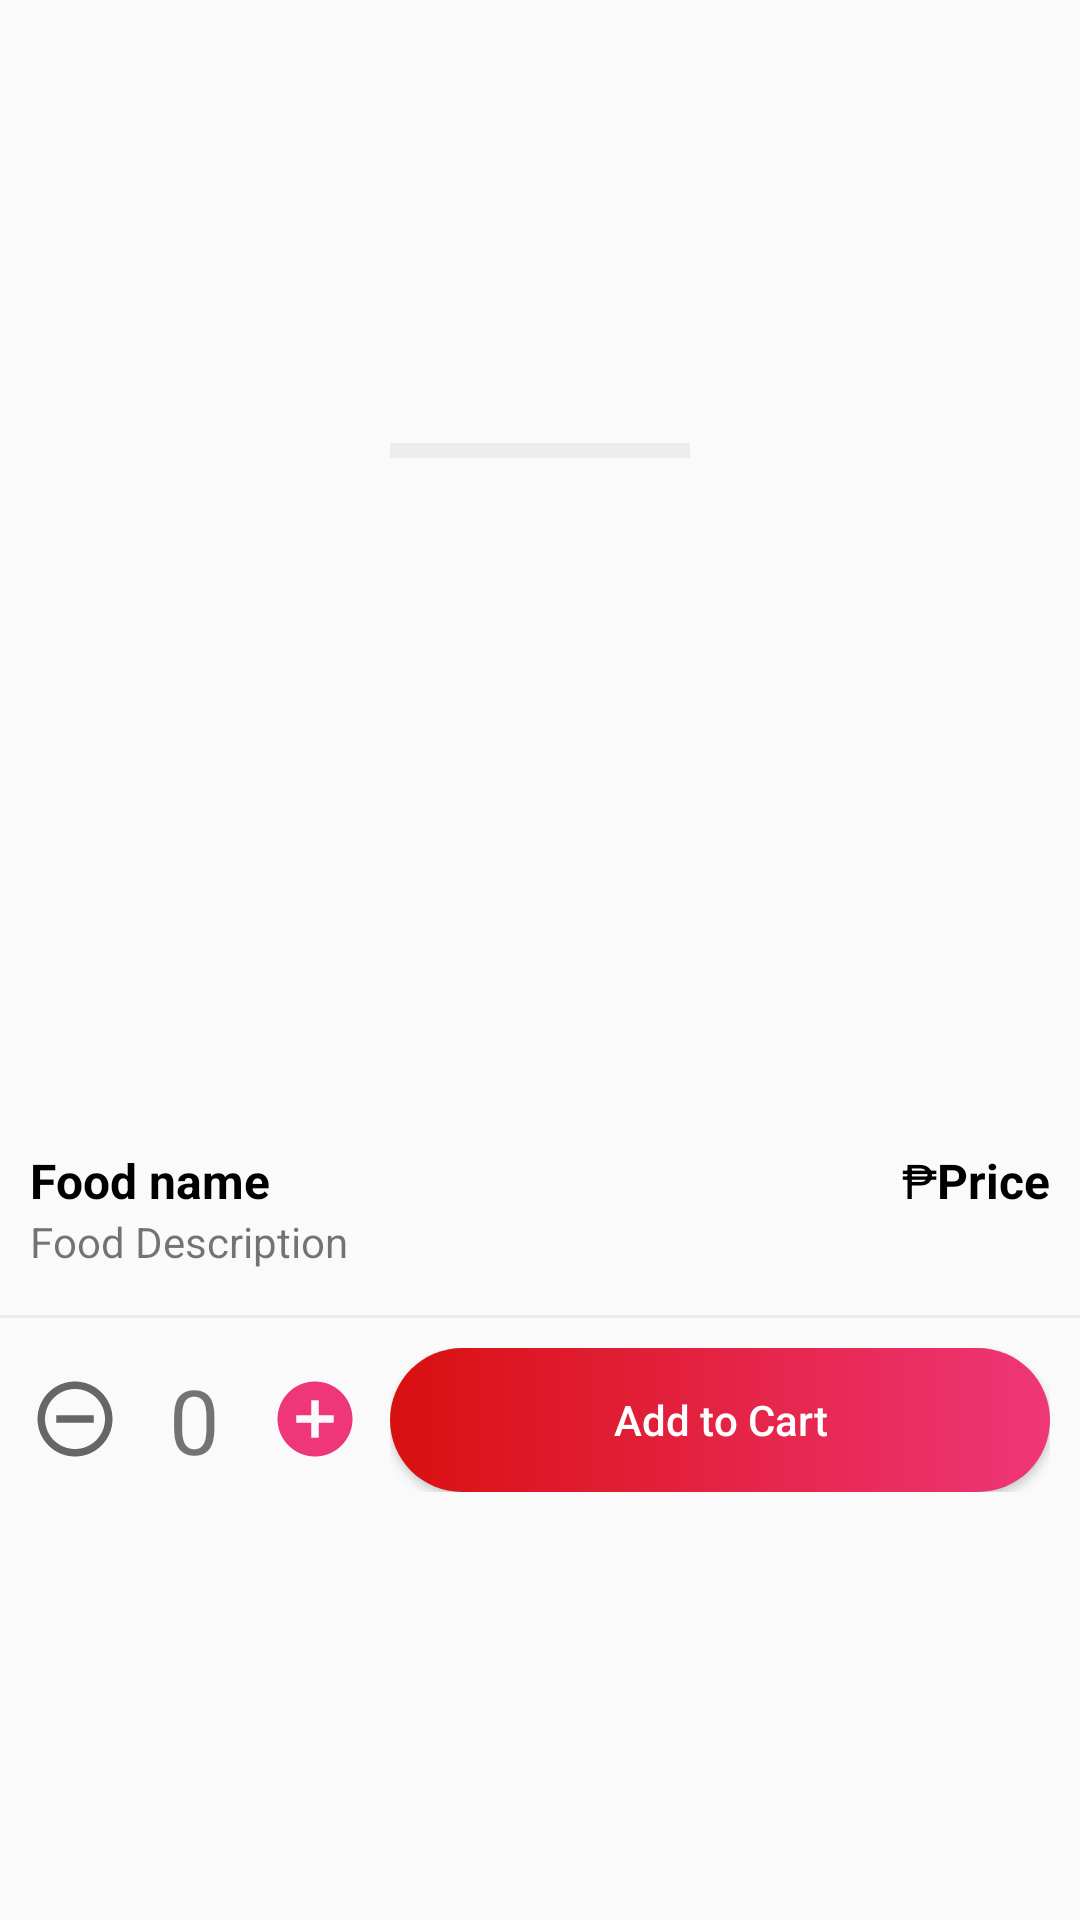

Produce the Android XML layout that renders to this screen, including the resource entries it uses.
<!-- AndroidManifest.xml: application theme AppTheme -->
<!-- res/layout/layout_bottom_sheet.xml -->
<?xml version="1.0" encoding="utf-8"?>
<LinearLayout xmlns:android="http://schemas.android.com/apk/res/android"
    android:id="@+id/bottomSheetContainer"
    android:orientation="vertical"
    android:layout_width="match_parent"
    android:layout_height="wrap_content"
    android:elevation="5dp"
    android:gravity="center"
    android:background="@drawable/bottom_sheet_background">

    <View
        android:elevation="0dp"
        android:layout_marginTop="15dp"
        android:layout_width="100dp"

        android:layout_height="5dp"
        android:layout_marginBottom="10dp"
        android:background="@color/gray"/>

    <RelativeLayout
        android:paddingTop="5dp"
        android:layout_marginBottom="15dp"
        android:layout_width="match_parent"
        android:layout_height="wrap_content">

        <ImageView
            android:id="@+id/sheet_image"
            android:layout_width="match_parent"
            android:layout_height="200dp"
            android:layout_centerHorizontal="true"
            android:layout_marginBottom="15dp"
            android:scaleType="centerCrop"
            android:src="@drawable/back" />

        <TextView
            android:id="@+id/sheet_name"
            android:layout_width="250dp"
            android:layout_height="wrap_content"
            android:layout_below="@id/sheet_image"
            android:paddingStart="10dp"
            android:text="Food name"
            android:textColor="@color/black"
            android:textSize="16sp"
            android:textStyle="bold" />

        <TextView
            android:id="@+id/sheet_des"
            android:layout_width="250dp"
            android:layout_height="wrap_content"
            android:layout_below="@id/sheet_name"
            android:paddingStart="10dp"
            android:text="Food Description" />

        <TextView
            android:visibility="gone"
            android:id="@+id/sheet_foodId"
            android:layout_width="wrap_content"
            android:layout_height="wrap_content"
            android:layout_below="@id/sheet_des"
            android:text="0" />

        <TextView
            android:visibility="gone"
            android:id="@+id/sheet_storeId"
            android:layout_width="wrap_content"
            android:layout_height="wrap_content"
            android:layout_below="@id/sheet_foodId"
            android:text="0" />

        <TextView
            android:id="@+id/sheet_stocks"
            android:layout_width="wrap_content"
            android:layout_height="wrap_content"
            android:layout_below="@id/sheet_price"
            android:layout_alignParentEnd="true"
            android:layout_marginEnd="10dp"
            android:visibility="gone"
            android:text="0" />

        <TextView
            android:id="@+id/sheet_total"
            android:layout_width="wrap_content"
            android:layout_height="wrap_content"
            android:layout_below="@id/sheet_stocks"
            android:layout_alignParentEnd="true"
            android:layout_marginEnd="10dp"
            android:text="0"
            android:visibility="gone"
            android:textColor="@color/red_500" />

        <TextView
            android:id="@+id/p"
            android:layout_width="wrap_content"
            android:layout_height="wrap_content"
            android:layout_below="@id/sheet_image"
            android:layout_toStartOf="@id/sheet_price"
            android:text="₱"
            android:textColor="@color/black"
            android:textSize="16sp"/>

        <TextView
            android:id="@+id/sheet_price"
            android:layout_width="wrap_content"
            android:layout_height="wrap_content"
            android:layout_below="@id/sheet_image"
            android:layout_alignParentEnd="true"
            android:layout_marginEnd="10dp"
            android:text="Price"
            android:textColor="@color/black"
            android:textSize="16sp"
            android:textStyle="bold" />



    </RelativeLayout>







    <View
        android:layout_width="match_parent"
        android:layout_height="1dp"
        android:background="@color/gray"/>

    <LinearLayout
        android:gravity="center"
        android:paddingTop="10dp"
        android:paddingStart="10dp"
        android:paddingEnd="10dp"
        android:paddingBottom="10dp"
        android:orientation="horizontal"
        android:layout_width="match_parent"
        android:layout_height="wrap_content">


        <RelativeLayout
            android:layout_marginEnd="10dp"
            android:layout_width="110dp"
            android:layout_height="wrap_content">

            <ImageButton
                android:id="@+id/decrement"
                android:layout_width="wrap_content"
                android:layout_height="wrap_content"
                android:layout_alignParentStart="true"
                android:layout_centerVertical="true"
                android:background="@null"
                android:src="@drawable/ic_minus" />

            <TextView
                android:id="@+id/value"
                android:layout_width="wrap_content"
                android:layout_height="wrap_content"
                android:layout_centerHorizontal="true"
                android:fontFamily="@font/montserrat_regular"
                android:text="0"
                android:textSize="30sp" />

            <ImageButton
                android:id="@+id/increment"
                android:layout_width="wrap_content"
                android:layout_height="wrap_content"
                android:layout_alignParentEnd="true"
                android:layout_centerVertical="true"
                android:background="@null"
                android:src="@drawable/ic_plus" />


        </RelativeLayout>

        <LinearLayout
            android:layout_width="0dp"
            android:layout_weight="1"
            android:layout_height="wrap_content"
            android:layout_alignParentEnd="true"
            android:orientation="horizontal">

            <Button
                android:id="@+id/sheet_update"
                android:layout_width="match_parent"
                android:layout_height="wrap_content"
                android:visibility="gone"
                android:background="@drawable/add_to_cart"
                android:paddingStart="50dp"
                android:paddingEnd="50dp"
                android:text="Update"
                android:textAllCaps="false"
                android:textColor="@color/white" />


            <Button
                android:id="@+id/sheet_submit"
                android:layout_width="match_parent"
                android:layout_height="wrap_content"
                android:visibility="visible"
                android:background="@drawable/add_to_cart"
                android:paddingStart="50dp"
                android:paddingEnd="50dp"
                android:text="Add to Cart"
                android:textAllCaps="false"
                android:textColor="@color/white" />

        </LinearLayout>





    </LinearLayout>



</LinearLayout>
<!-- resources referenced by this layout -->
<resources>
  <color name="black">#FF000000</color>
  <color name="gray">#ECECEC</color>
  <color name="red_500">#EF3678</color>
  <color name="white">#FFFFFFFF</color>
  <!-- drawable add_to_cart (drawable) -->
  <?xml version="1.0" encoding="utf-8"?>
      <shape xmlns:android="http://schemas.android.com/apk/res/android" android:shape="rectangle">
      <gradient android:startColor="@color/red" android:endColor="@color/red_500" android:type="linear"/>
          <corners android:radius="50dp"/>
      </shape>
  <!-- drawable ic_minus (drawable) -->
  <vector android:height="30dp" android:tint="#666666"
      android:viewportHeight="24" android:viewportWidth="24"
      android:width="30dp" xmlns:android="http://schemas.android.com/apk/res/android">
      <path android:fillColor="@android:color/white" android:pathData="M7,11v2h10v-2L7,11zM12,2C6.48,2 2,6.48 2,12s4.48,10 10,10 10,-4.48 10,-10S17.52,2 12,2zM12,20c-4.41,0 -8,-3.59 -8,-8s3.59,-8 8,-8 8,3.59 8,8 -3.59,8 -8,8z"/>
  </vector>
  <!-- drawable ic_plus (drawable) -->
  <vector android:height="30dp" android:tint="@color/red_500"
      android:viewportHeight="24" android:viewportWidth="24"
      android:width="30dp" xmlns:android="http://schemas.android.com/apk/res/android">
      <path android:fillColor="@android:color/white" android:pathData="M12,2C6.48,2 2,6.48 2,12s4.48,10 10,10 10,-4.48 10,-10S17.52,2 12,2zM17,13h-4v4h-2v-4L7,13v-2h4L11,7h2v4h4v2z"/>
  </vector>
  <style name="AppTheme" parent="Theme.AppCompat.DayNight.NoActionBar">
          
          <item name="colorPrimary">@color/red_500</item>
          <item name="colorPrimaryVariant">@color/purple_700</item>
          <item name="colorOnPrimary">@color/white</item>
          
          <item name="colorSecondary">@color/red</item>
          <item name="colorSecondaryVariant">@color/red</item>
          <item name="colorOnSecondary">@color/black</item>
          
          <item name="android:statusBarColor" tools:targetApi="l">?attr/colorPrimaryVariant</item>
          
  
      </style>
  <color name="red">#D91010</color>
  <color name="purple_700">#EF3678</color>
</resources>
